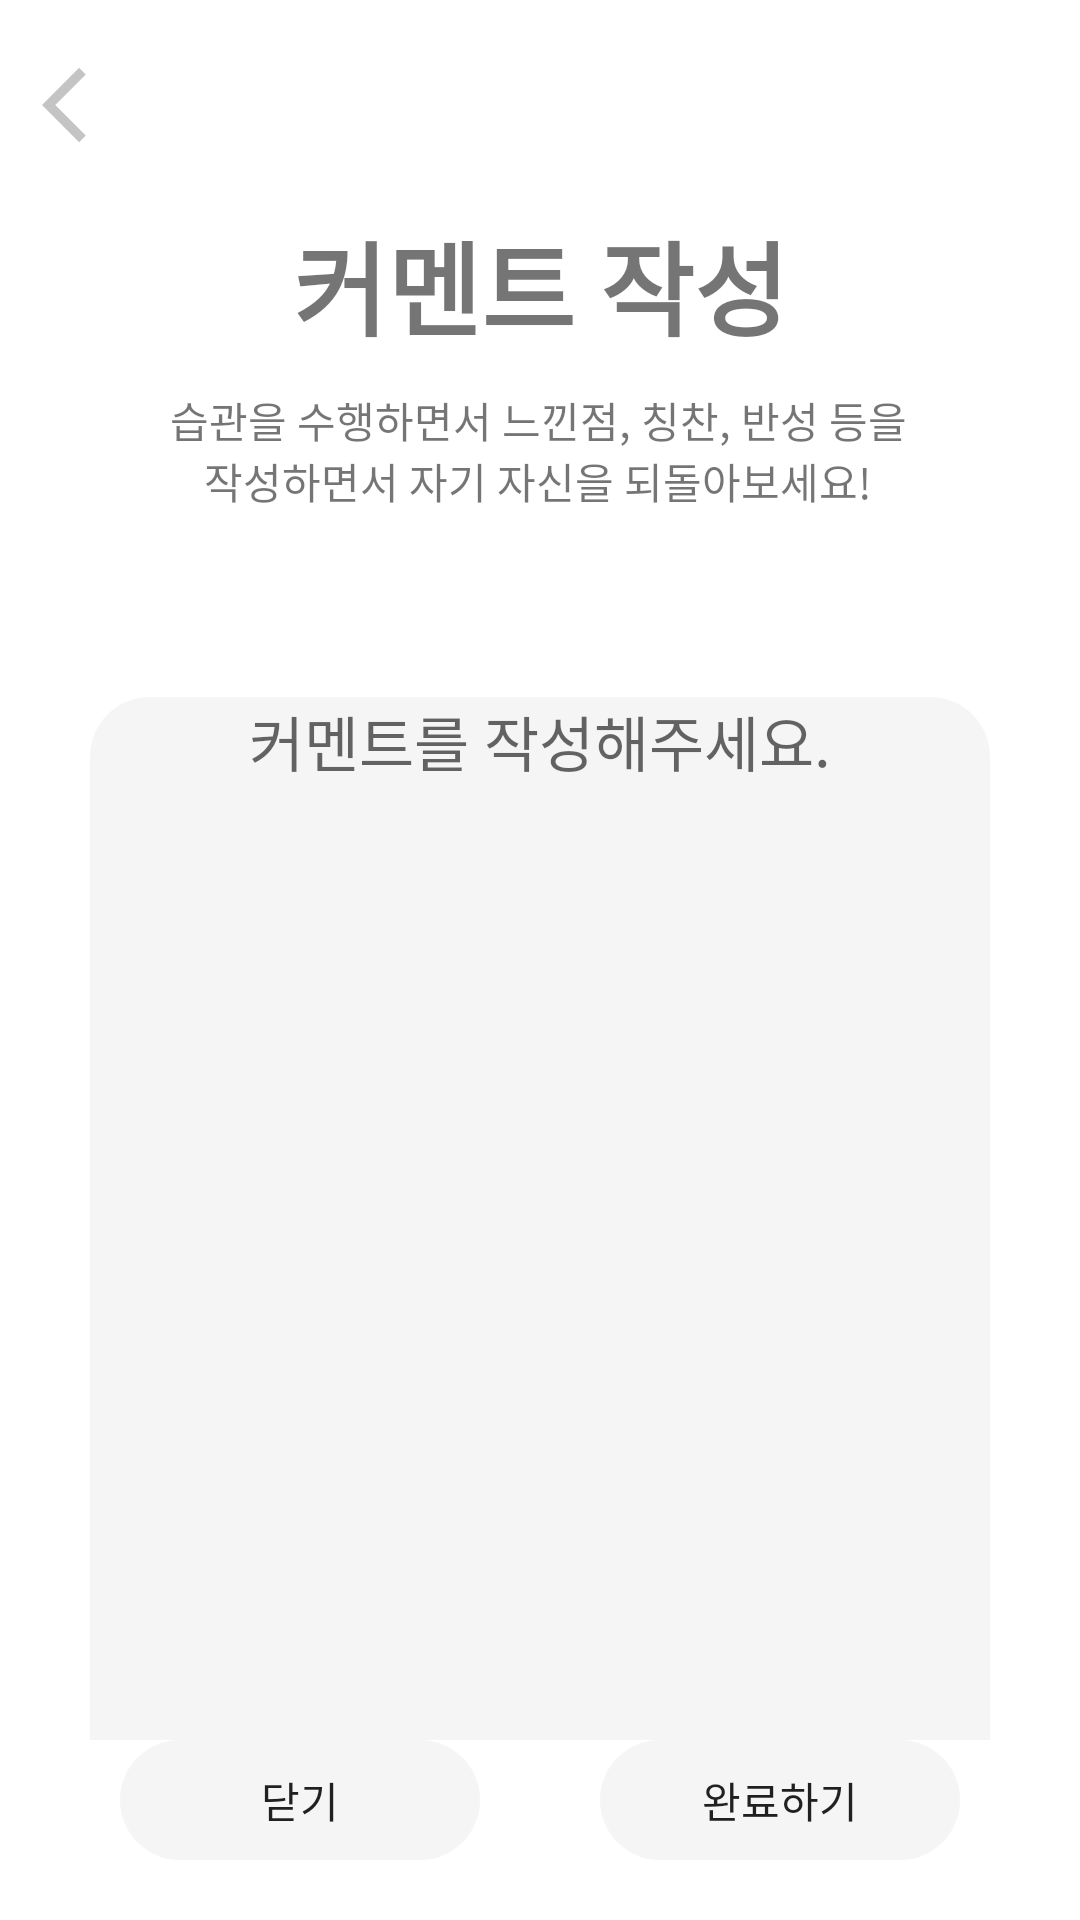

This screen was rendered from an Android layout file. Write that file and the resources it references.
<!-- AndroidManifest.xml: application theme Theme.Making_a_habit -->
<!-- res/layout/creating_comments_page.xml -->
<?xml version="1.0" encoding="utf-8"?>
<androidx.constraintlayout.widget.ConstraintLayout xmlns:android="http://schemas.android.com/apk/res/android"
    xmlns:app="http://schemas.android.com/apk/res-auto"
    xmlns:tools="http://schemas.android.com/tools"
    android:layout_width="match_parent"
    android:layout_height="match_parent">

    <ImageView
        android:id="@+id/back_btn_creatingcomentspage"
        android:layout_width="30dp"
        android:layout_height="30dp"
        android:layout_marginStart="14dp"
        android:layout_marginTop="20dp"
        app:layout_constraintStart_toStartOf="parent"
        app:layout_constraintTop_toTopOf="parent"
        app:srcCompat="@drawable/back_icon" />

    <androidx.constraintlayout.widget.ConstraintLayout
        android:id="@+id/constraintLayout"
        android:layout_width="0dp"
        android:layout_height="0dp"
        android:layout_marginTop="20dp"
        app:layout_constraintBottom_toTopOf="@+id/cancel_btn_creatingcomentspage"
        app:layout_constraintEnd_toEndOf="parent"
        app:layout_constraintHorizontal_bias="0.0"
        app:layout_constraintStart_toStartOf="parent"
        app:layout_constraintTop_toBottomOf="@+id/back_btn_creatingcomentspage"
        app:layout_constraintVertical_bias="0.0">

        <TextView
            android:id="@+id/textView11"
            android:layout_width="wrap_content"
            android:layout_height="wrap_content"
            android:fontFamily="sans-serif-black"
            android:text="@string/creatingcommentpage_title"
            android:textSize="34sp"
            app:layout_constraintEnd_toEndOf="parent"
            app:layout_constraintStart_toStartOf="parent"
            app:layout_constraintTop_toTopOf="parent" />

        <TextView
            android:id="@+id/textView12"
            android:layout_width="wrap_content"
            android:layout_height="wrap_content"
            android:layout_marginTop="10dp"
            android:gravity="center"
            android:text="@string/creatingcommentpage_subtitle"
            app:layout_constraintEnd_toEndOf="parent"
            app:layout_constraintHorizontal_bias="0.496"
            app:layout_constraintStart_toStartOf="parent"
            app:layout_constraintTop_toBottomOf="@+id/textView11" />

        <TextView
            android:id="@+id/habitName_text_creatingcomentspage"
            android:layout_width="wrap_content"
            android:layout_height="wrap_content"
            android:layout_marginTop="20dp"
            android:textSize="20sp"
            app:layout_constraintEnd_toEndOf="parent"
            app:layout_constraintStart_toStartOf="parent"
            app:layout_constraintTop_toBottomOf="@+id/textView12" />

        <EditText
            android:id="@+id/habitComent_edittext_creatingcomentspage"
            android:layout_width="300dp"
            android:layout_height="400dp"
            android:layout_marginTop="15dp"
            android:background="@drawable/roundsquare"
            android:ems="10"
            android:gravity="center_horizontal"
            android:hint="@string/creatingcommentpage_edittexthint"
            android:inputType="textPersonName"
            android:textSize="20sp"
            app:layout_constraintEnd_toEndOf="parent"
            app:layout_constraintStart_toStartOf="parent"
            app:layout_constraintTop_toBottomOf="@+id/habitName_text_creatingcomentspage" />
    </androidx.constraintlayout.widget.ConstraintLayout>

    <androidx.appcompat.widget.AppCompatButton
        android:id="@+id/cancel_btn_creatingcomentspage"
        style="?android:attr/borderlessButtonStyle"
        android:layout_width="120dp"
        android:layout_height="40dp"
        android:layout_marginEnd="20dp"
        android:layout_marginBottom="20dp"
        android:background="@drawable/roundsquare"
        android:text="@string/creatingcommentpage_cancelbtn"
        app:layout_constraintBottom_toBottomOf="parent"
        app:layout_constraintEnd_toStartOf="@+id/textView10" />

    <TextView
        android:id="@+id/textView10"
        android:layout_width="wrap_content"
        android:layout_height="wrap_content"
        android:layout_marginBottom="20dp"
        app:layout_constraintBottom_toBottomOf="parent"
        app:layout_constraintEnd_toEndOf="parent"
        app:layout_constraintStart_toStartOf="parent" />

    <androidx.appcompat.widget.AppCompatButton
        android:id="@+id/creating_btn_creatingcomentspage"
        style="?android:attr/borderlessButtonStyle"
        android:layout_width="120dp"
        android:layout_height="40dp"
        android:layout_marginStart="20dp"
        android:layout_marginBottom="20dp"
        android:background="@drawable/roundsquare"
        android:text="@string/creatingcommentpage_creatingbtn"
        app:layout_constraintBottom_toBottomOf="parent"
        app:layout_constraintStart_toEndOf="@+id/textView10" />
</androidx.constraintlayout.widget.ConstraintLayout>
<!-- resources referenced by this layout -->
<resources>
  <!-- drawable back_icon: png bitmap (drawable, 783 bytes) -->
  <!-- drawable roundsquare (drawable) -->
  <?xml version="1.0" encoding="utf-8"?>
  <selector xmlns:android="http://schemas.android.com/apk/res/android">
      <item>
          <shape>
              <solid android:color="#F5F5F5"/>
              <corners android:radius="20dp" />
          </shape>
      </item>
  </selector>
  <string name="creatingcommentpage_cancelbtn">닫기</string>
  <string name="creatingcommentpage_creatingbtn">완료하기</string>
  <string name="creatingcommentpage_edittexthint">커멘트를 작성해주세요.</string>
  <string name="creatingcommentpage_subtitle">습관을 수행하면서 느낀점, 칭찬, 반성 등을\n작성하면서 자기 자신을 되돌아보세요!</string>
  <string name="creatingcommentpage_title">커멘트 작성</string>
  <style name="Theme.Making_a_habit" parent="Theme.MaterialComponents.DayNight.DarkActionBar">
          
          <item name="colorPrimary">@color/purple_500</item>
          <item name="colorPrimaryVariant">@color/purple_700</item>
          <item name="colorOnPrimary">@color/white</item>
          
          <item name="colorSecondary">@color/teal_200</item>
          <item name="colorSecondaryVariant">@color/teal_700</item>
          <item name="colorOnSecondary">@color/black</item>
          
          <item name="android:statusBarColor" tools:targetApi="l">?attr/colorPrimaryVariant</item>
          
      </style>
  <color name="purple_500">#FF6200EE</color>
  <color name="purple_700">#FF3700B3</color>
  <color name="white">#FFFFFFFF</color>
  <color name="teal_200">#FF03DAC5</color>
  <color name="teal_700">#FF018786</color>
  <color name="black">#FF000000</color>
</resources>
